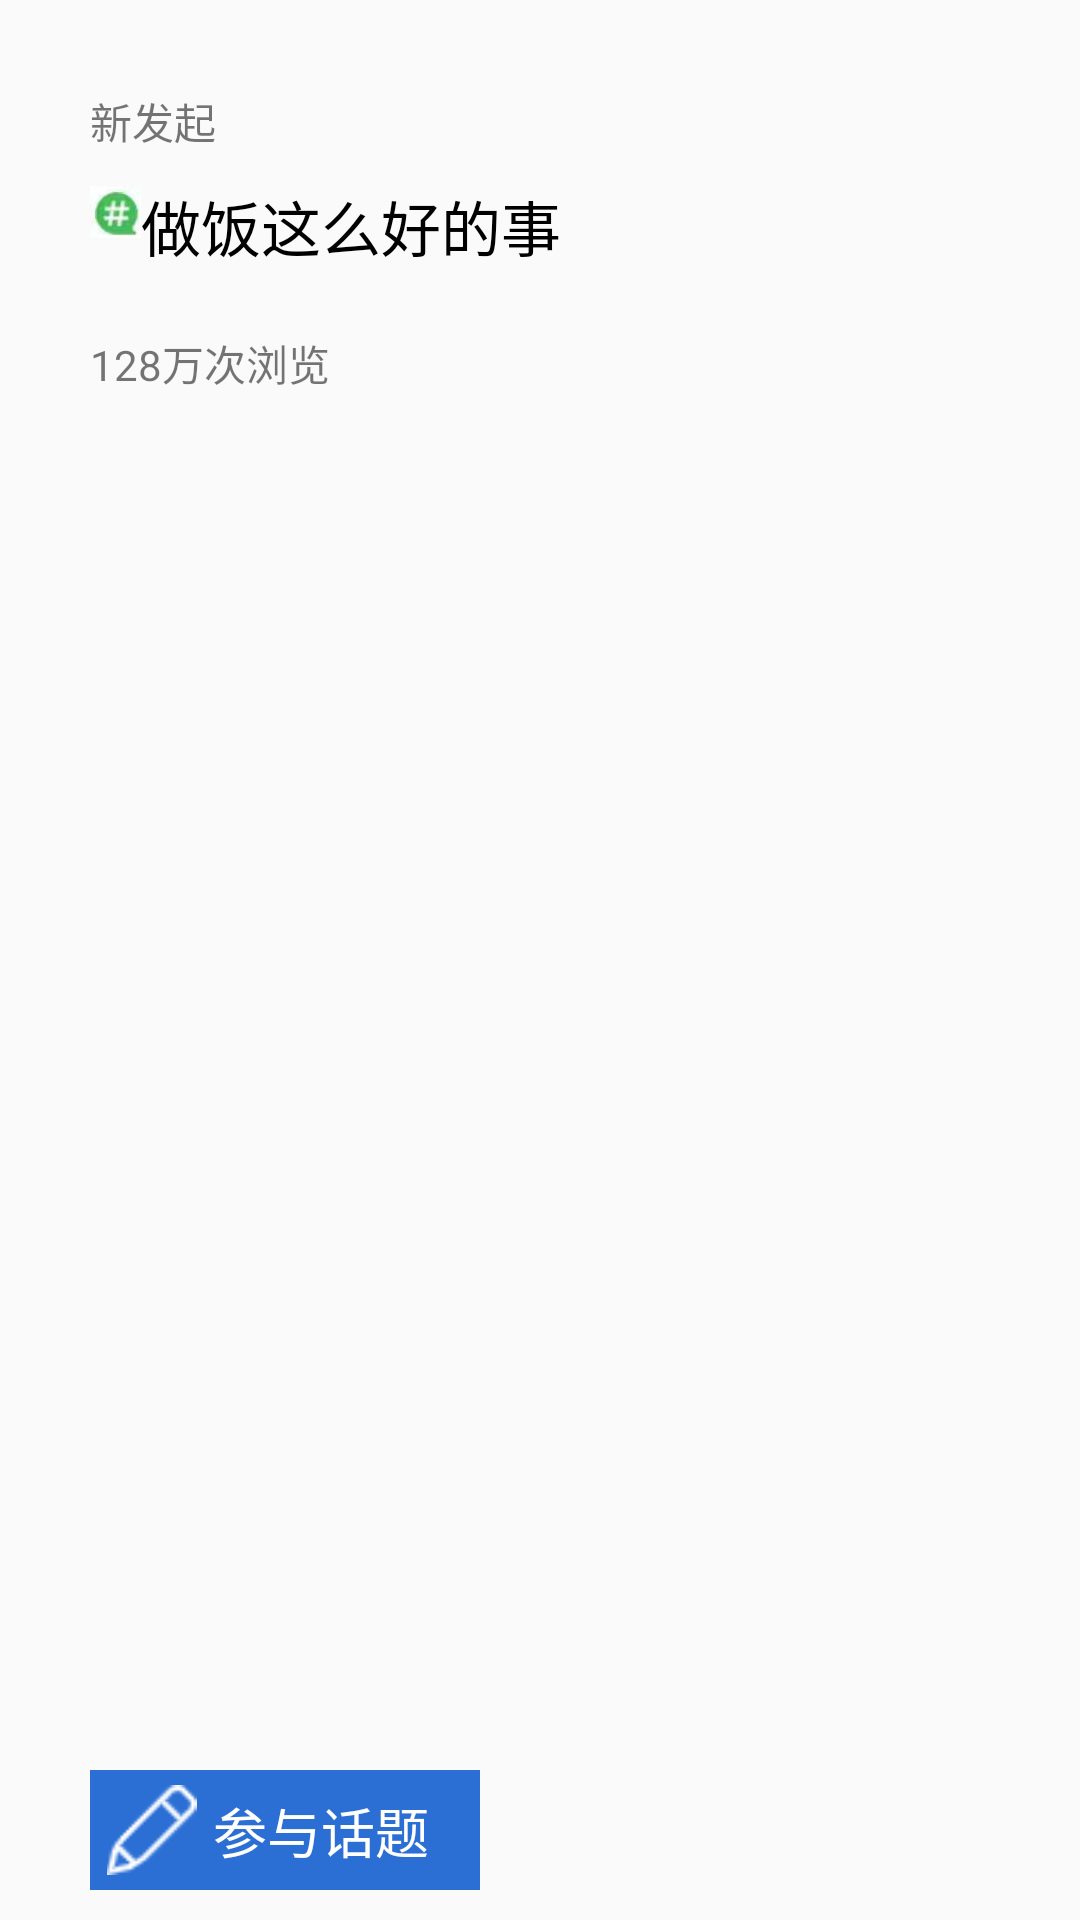

Layout XML and referenced resources for this Android screen:
<!-- AndroidManifest.xml: application theme ThemeNoActionBar -->
<!-- res/layout/fragment_topic1.xml -->
<?xml version="1.0" encoding="utf-8"?>
<FrameLayout xmlns:android="http://schemas.android.com/apk/res/android"
    xmlns:app="http://schemas.android.com/apk/res-auto"
    xmlns:tools="http://schemas.android.com/tools"
    tools:context=".ui.home.classify.home_child_fragment"
    android:layout_width="match_parent"
    android:layout_height="400dp"
    android:orientation="vertical">

    <LinearLayout
        android:layout_width="match_parent"
        android:layout_height="match_parent"
        android:orientation="vertical">

        <TextView
            android:id="@+id/textView4"
            android:layout_width="match_parent"
            android:layout_height="wrap_content"
            android:layout_marginLeft="30dp"
            android:layout_marginTop="30dp"
            android:text="新发起" />

        <LinearLayout
            android:layout_width="match_parent"
            android:layout_height="60dp"
            android:layout_marginLeft="30dp"
            android:orientation="horizontal">

            <ImageView
                android:id="@+id/imageView2"
                android:layout_width="4dp"
                android:layout_height="40dp"
                android:layout_weight="1"
                app:srcCompat="@drawable/news" />

            <TextView
                android:id="@+id/tag_name"
                android:layout_width="300dp"
                android:layout_height="50dp"
                android:layout_marginTop="10dp"
                android:layout_weight="1"
                android:text="做饭这么好的事"
                android:textColor="#000"
                android:textSize="20sp" />

        </LinearLayout>

        <TextView
            android:id="@+id/textView6"
            android:layout_width="314dp"
            android:layout_height="wrap_content"
            android:layout_marginLeft="30dp"
            android:layout_weight="1"
            android:text="128万次浏览" />

        <LinearLayout
            android:layout_width="match_parent"
            android:layout_height="wrap_content"
            android:layout_marginLeft="30dp"
            android:layout_marginTop="50dp"
            android:layout_marginBottom="10dp"
            android:orientation="horizontal">

            <LinearLayout
                android:id="@+id/gotoTopic1"
                android:layout_width="match_parent"
                android:layout_height="40dp"
                android:layout_weight="1"
                android:background="@color/colorPrimary"
                android:orientation="horizontal">

                <ImageView
                    android:id="@+id/imageView3"
                    android:layout_width="wrap_content"
                    android:layout_height="wrap_content"
                    android:layout_marginTop="5dp"
                    android:layout_marginBottom="5dp"
                    android:layout_weight="1"
                    app:srcCompat="@drawable/pen" />

                <TextView
                    android:id="@+id/btn_topic1"
                    android:layout_width="80dp"
                    android:layout_height="match_parent"
                    android:layout_marginTop="7dp"
                    android:layout_marginBottom="5dp"
                    android:layout_weight="1"
                    android:clickable="true"
                    android:text="参与话题"
                    android:textColor="#FFF"
                    android:textSize="18sp" />

            </LinearLayout>

            <TextView
                android:id="@+id/textView8"
                android:layout_width="400dp"
                android:layout_height="wrap_content"
                android:layout_weight="1" />
        </LinearLayout>
    </LinearLayout>

</FrameLayout>
<!-- resources referenced by this layout -->
<resources>
  <color name="colorPrimary">#2B6FD5</color>
  <!-- drawable news: jpg bitmap (drawable, 1122 bytes) -->
  <!-- drawable pen: png bitmap (drawable, 775 bytes) -->
  <style name="ThemeNoActionBar" parent="Theme.AppCompat.Light.NoActionBar">
          <item name="colorPrimary">@color/colorPrimary</item>
          <item name="colorPrimaryDark">@color/colorPrimaryDark</item>
          <item name="colorAccent">@color/colorAccent</item>
          <item name="android:textColorPrimary">#000</item>
      </style>
  <color name="colorPrimaryDark">#3C57C4</color>
  <color name="colorAccent">#6F7691</color>
</resources>
